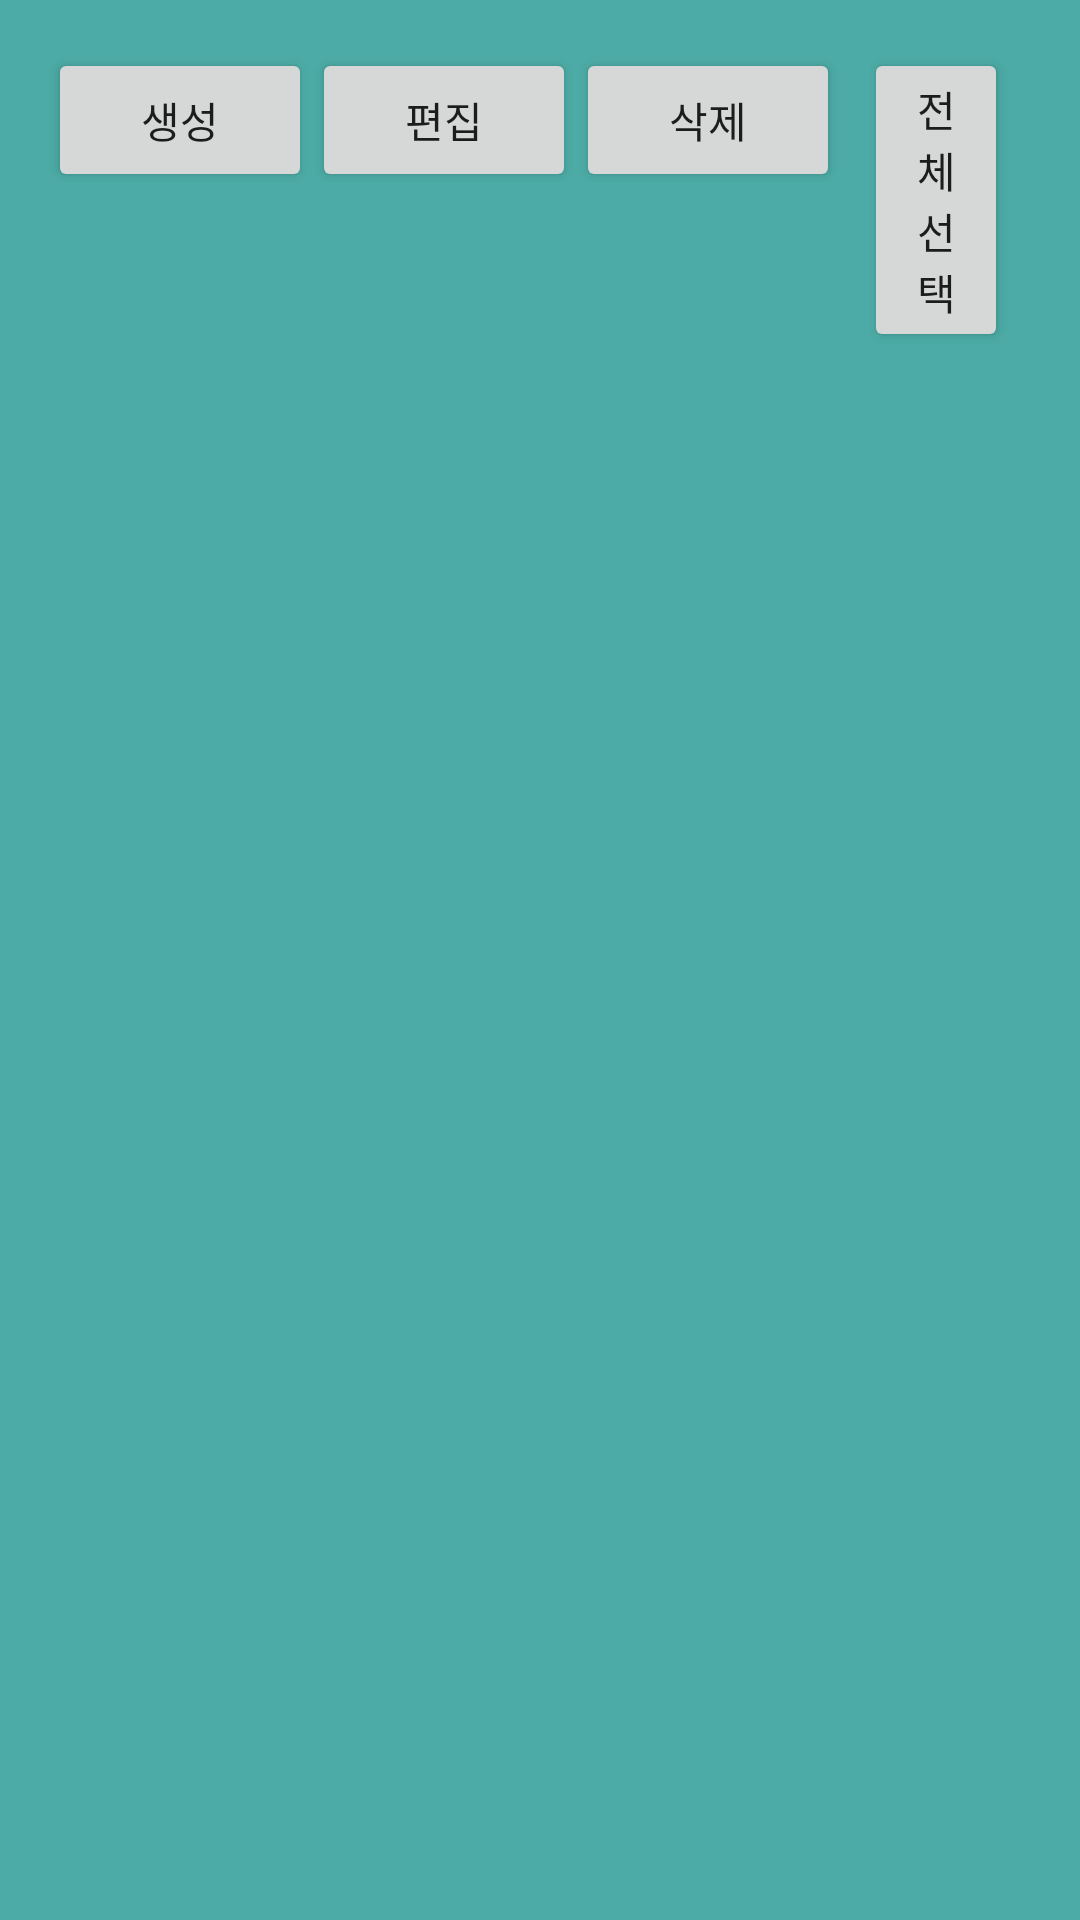

Write the Android layout XML for this screen, with the resource values it uses.
<!-- AndroidManifest.xml: application theme Theme.CapLockTask -->
<!-- res/layout/b_fragment_pagetest.xml -->
<LinearLayout
    xmlns:android="http://schemas.android.com/apk/res/android"
    android:layout_width="match_parent"
    android:layout_height="match_parent"
    android:orientation="vertical"
    android:background="@color/background"
    android:padding="16dp">

    <LinearLayout
        android:layout_width="match_parent"
        android:layout_height="wrap_content"
        android:orientation="horizontal">

        <Button
            android:id="@+id/addButton"
            android:layout_width="wrap_content"
            android:layout_height="wrap_content"
            android:text="생성" />

        <Button
            android:id="@+id/editButton"
            android:layout_width="wrap_content"
            android:layout_height="wrap_content"
            android:text="편집" />

        <Button
            android:id="@+id/deleteButton"
            android:layout_width="wrap_content"
            android:layout_height="wrap_content"
            android:text="삭제" />
        <Button
            android:id="@+id/selectAllButton"
            android:layout_width="wrap_content"
            android:layout_height="wrap_content"
            android:text="전체 선택"
            android:layout_margin="8dp"
            android:layout_gravity="end"
            />
    </LinearLayout>

    <androidx.recyclerview.widget.RecyclerView
        android:id="@+id/recyclerView"
        android:layout_width="match_parent"
        android:layout_height="0dp"
        android:layout_weight="1"
        />
</LinearLayout>
<!-- resources referenced by this layout -->
<resources>
  <color name="background">#4CABA6</color>
  <style name="Theme.CapLockTask" parent="Theme.MaterialComponents.DayNight.NoActionBar">
  
      
          <item name="colorPrimary">@color/purple_500</item>
          <item name="colorPrimaryDark">@color/purple_700</item>
          <item name="colorAccent">@color/teal_200</item>
      </style>
  <color name="purple_500">#2295F1</color>
  <color name="purple_700">#2B2D30</color>
  <color name="teal_200">#FF03DAC5</color>
</resources>
